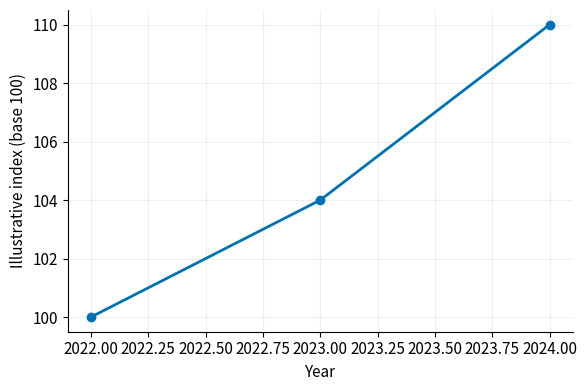
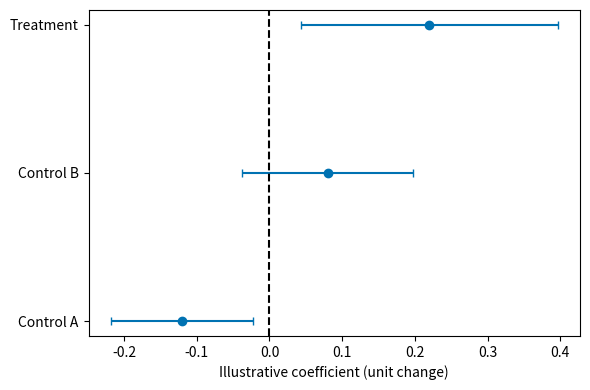

Write the Python code that produced these figures, in order.
from io import BytesIO

import matplotlib.pyplot as plt
import numpy as np

effects = np.array([-0.12, 0.08, 0.22])
standard_errors = np.array([0.05, 0.06, 0.09])
labels = ["Control A", "Control B", "Treatment"]
print("Fictional estimates:", effects)

house_style = {"axes.spines.top": False, "axes.spines.right": False,
               "axes.grid": True, "grid.alpha": 0.2,
               "font.size": 11, "figure.dpi": 120}
with plt.rc_context(house_style):
    fig, ax = plt.subplots(figsize=(6, 4))
    ax.plot([2022, 2023, 2024], [100, 104, 110],
            marker="o", color="#0072B2", linewidth=2)
    ax.set(xlabel="Year", ylabel="Illustrative index (base 100)")
    fig.tight_layout()
plt.close(fig)
print("Consistent line chart created")

ci_low = effects - 1.96 * standard_errors
ci_high = effects + 1.96 * standard_errors
fig_coef, ax_coef = plt.subplots(figsize=(6, 4))
ax_coef.errorbar(effects, range(len(labels)),
                 xerr=1.96 * standard_errors, fmt="o", capsize=3,
                 color="#0072B2")
ax_coef.set_yticks(range(len(labels)), labels=labels)
ax_coef.axvline(0, color="black", linestyle="--")
ax_coef.set_xlabel("Illustrative coefficient (unit change)")
fig_coef.tight_layout()
plt.close(fig_coef)

png = BytesIO()
pdf = BytesIO()
fig_coef.savefig(png, format="png", dpi=300)
fig_coef.savefig(pdf, format="pdf")
print("PNG bytes:", len(png.getvalue()))
print("PDF bytes:", len(pdf.getvalue()))

answer_fig, answer_ax = None, None

if (isinstance(answer_ax, plt.Axes) and answer_ax.lines
    and answer_ax.get_xlabel() == "Year"):
    print("✓ Labeled plot created")
else:
    print("Hint: plot a line with markers, then set_xlabel('Year').")

lower_limit = None

if isinstance(lower_limit, np.ndarray) and np.allclose(lower_limit, ci_low):
    print("✓ Lower interval bounds correct")
else:
    print("Hint: subtract 1.96 times the standard error.")

pdf_bytes = None

if isinstance(pdf_bytes, bytes) and pdf_bytes.startswith(b"%PDF") and len(pdf_bytes) > 1000:
    print("✓ Vector PDF produced")
else:
    print("Hint: save the figure to BytesIO with format='pdf'.")
